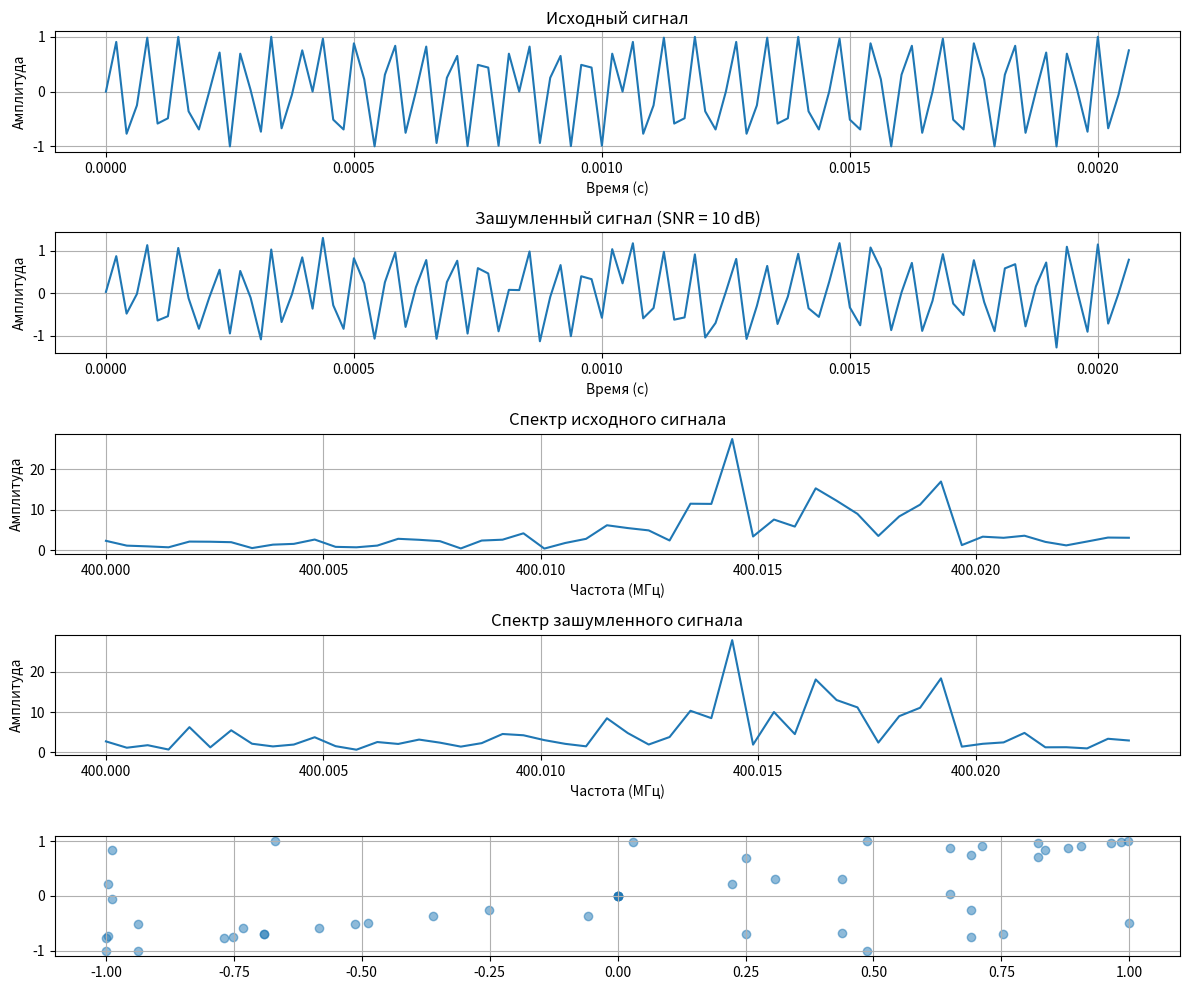

The matplotlib source for this figure:
import numpy as np
import matplotlib.pyplot as plt
from enum import Enum

class CommunicationModeEnum(Enum):
    DIRECT = "direct"
    REPEATER = "repeater"

class DMRSubscriber:
    # Параметры сигнала
    SAMPLE_RATE = 48000  # Частота дискретизации
    SYMBOL_RATE = 4800  # Символьная скорость (символов/с)
    SYMBOL_DURATION = 1 / SYMBOL_RATE  # Длительность символа
    SAMPLE_PER_SYMBOL = int(SAMPLE_RATE * SYMBOL_DURATION)  # Отсчетов на символ
    num_symbols = 10  # Количество символов
    CARRIER_FREQ = 400e6
    DEVIATION = 648
    DMR_FREQUENCIES_MAP = {
        (0,0): 3 * DEVIATION,
        (0,1): DEVIATION,
        (1,0): -DEVIATION,
        (1,1): -3 * DEVIATION
    }

    def __init__(self, id):
        self.id = id
        self.SYMBOL_DURATION = 1 / self.SYMBOL_RATE  # Длительность символа
        self.SAMPLE_PER_SYMBOL = int(self.SAMPLE_RATE * self.SYMBOL_DURATION)  # Отсчетов на символ
        self.frequencies = self._calculate_frequencies()
        self.tx_buffer = [] # Буфер для передачи
        self.rx_buffer = [] # Буфер для приема
        self.communication_mode = None  # Объект, реализующий логику передачи

    def _calculate_frequencies(self):
        """Вычисляет частоты для каждого символа на основе несущей и девиации."""
        frequencies = [
            self.CARRIER_FREQ + self.DMR_FREQUENCIES_MAP[(0,0)],
            self.CARRIER_FREQ + self.DMR_FREQUENCIES_MAP[(0,1)],
            self.CARRIER_FREQ + self.DMR_FREQUENCIES_MAP[(1,0)],
            self.CARRIER_FREQ + self.DMR_FREQUENCIES_MAP[(1,1)]
        ]
        return frequencies

    def modulate(self, symbols):
        """Генерирует 4-FSK сигнал на основе символов."""
        t = np.linspace(0, self.SYMBOL_DURATION, self.SAMPLE_PER_SYMBOL, endpoint=False)
        signal = np.array([])
        for sym in symbols:
            freq = self.frequencies[sym]
            samples = np.sin(2 * np.pi * freq * t)
            signal = np.concatenate((signal, samples))
        return signal

    def add_noise(self, signal, snr_db):
        """Добавляет шум к сигналу с заданным SNR."""
        signal_power = np.mean(signal ** 2)
        noise_power_db = 10 * np.log10(signal_power) - snr_db
        noise_power = 10 ** (noise_power_db / 10)
        noise = np.sqrt(noise_power) * np.random.normal(0, 1, len(signal))
        noisy_signal = signal + noise
        return noisy_signal

    @staticmethod
    def generate_signal(bits):
        # Создание сигнала
        t = np.linspace(0, DMRSubscriber.SYMBOL_DURATION, DMRSubscriber.SAMPLE_PER_SYMBOL, endpoint=False)
        symbol = list(zip(bits[::2], bits[1::2]))
        signal = np.array([])
        for sym in symbol:
            freq = DMRSubscriber.CARRIER_FREQ + DMRSubscriber.DMR_FREQUENCIES_MAP[sym]
            print(freq)
            samples = np.sin(2 * np.pi * freq * t)
            signal = np.concatenate((signal, samples))

        return signal

    def demodulate(self, signal):
        # Демодуляция сигнала
        received_symbols = []
        num_symbols = len(signal) // self.SAMPLE_PER_SYMBOL
        for i in range(num_symbols):
            start = i * self.SAMPLE_PER_SYMBOL
            end = start + self.SAMPLE_PER_SYMBOL
            segment = signal[start:end]

            # Анализ спектра
            fft_result = np.fft.fft(segment)
            fft_magnitude = np.abs(fft_result)
            freqs = np.fft.fftfreq(self.SAMPLE_PER_SYMBOL, 1 / self.SAMPLE_RATE)

            # Поиск максимальной частоты
            max_idx = np.argmax(fft_magnitude[:self.SAMPLE_PER_SYMBOL // 2])
            detected_freq = freqs[max_idx]

            # Сопоставление с ближайшей частотой
            sym_idx = np.argmin(np.abs(detected_freq - np.array(self.frequencies)))
            received_symbols.append(sym_idx)
        return received_symbols

    def generate_symbols_from_bits(self, bit_string):
        """Генерирует символы DMR 4-FSK на основе битовой строки."""
        symbols = []
        for i in range(0, len(bit_string), 2):  # Берем по 2 бита
            try:
                bit_pair = bit_string[i:i+2] #  slice - обрабатывает короткую строку в конце
                symbol_key = bit_pair.zfill(2) # заполняем нулями, если меньше 2 бит
                symbol_key = (int(bit_pair[0]), int(bit_pair[1]))
                #  В DMR ключи битовых пар - строки
                symbol_index =  list(self.DMR_FREQUENCIES_MAP.keys()).index(symbol_key)
                symbols.append(symbol_index)
            except (KeyError, IndexError):
                print(f"Invalid bit pair: {bit_string[i:i+2]}.  Skipping.")
                continue # Или другая обработка ошибки.
        return np.array(symbols)

    def prepare_message(self, bit_string):
        """Готовит сообщение для передачи."""
        symbols = self.generate_symbols_from_bits(bit_string)
        signal = self.modulate(symbols)
        self.tx_buffer.append(signal)

    def transmit(self):
        """Передает сигнал из буфера."""
        if self.tx_buffer:
            return self.tx_buffer.pop(0)  # Передаем первый сигнал из буфера
        else:
            return None

    def receive(self, signal):
        """Принимает сигнал и демодулирует его."""
        if signal is not None:
            self.rx_buffer.append(signal)
            symbols = self.demodulate(signal)
            return symbols
        else:
            return None

    def set_communication_mode(self, communication_mode):
        """Устанавливает объект, реализующий логику связи."""
        self.communication_mode = communication_mode

class DMRVisualizer:
    def __init__(self, subscriber):
        self.subscriber = subscriber

    def plot_signal(self, time_axis, signal, title, *subplot_num):
        """Отрисовывает временной график сигнала."""
        plt.subplot(*subplot_num)
        plt.plot(time_axis, signal)
        plt.title(title)
        plt.xlabel('Время (с)')
        plt.ylabel('Амплитуда')
        plt.grid(True)

    def plot_spectrum(self, signal, title, *subplot_num):
        """Отрисовывает спектр сигнала."""
        plt.subplot(*subplot_num)
        fft = np.fft.fft(signal)
        freqs = DMRSubscriber.CARRIER_FREQ + np.fft.fftfreq(len(signal), 1 / self.subscriber.SAMPLE_RATE)
        plt.plot(freqs[:len(freqs) // 2] / 1e6, np.abs(fft[:len(fft) // 2]))
        # for f in self.subscriber.frequencies:
        #     plt.axvline(f, color='r', linestyle='--', alpha=0.5)
        plt.title(title)
        plt.xlabel('Частота (МГц)')
        plt.ylabel('Амплитуда')
        plt.grid(True)

    def plot_demodulation_table(self, symbols, received_symbols, *subplot_num):
        """Отрисовывает таблицу результатов демодуляции."""
        plt.subplot(*subplot_num)
        plt.axis('off')
        num_symbols = len(symbols)
        table_data = [[f'Symbol {i}', f'Original: {symbols[i]}', f'Received: {received_symbols[i]}']
                      for i in range(num_symbols)]
        plt.table(cellText=table_data, colWidths=[0.2] * 3, loc='center')
        plt.title('Результаты демодуляции')

    def plot_constellation(self, signal: np.ndarray, *subplot_num):
        """Диаграмма созвездия"""
        plt.subplot(*subplot_num)
        # Выделение I/Q компонентов
        analytic_signal = signal[:len(signal)//2] + 1j*signal[len(signal)//2:]
        plt.scatter(np.real(analytic_signal), np.imag(analytic_signal), alpha=0.5)
        # plt.set_title('Диаграмма созвездия')
        plt.grid(True)

    def visualize(self, signal, noisy_signal, symbols, received_symbols, snr_db):
        """Визуализирует все данные."""
        plt.figure(figsize=(12, 10))

        # График исходного сигнала
        self.plot_signal(np.arange(len(signal)) / self.subscriber.SAMPLE_RATE, signal, 'Исходный сигнал', 5, 1, 1)

        # График зашумленного сигнала
        self.plot_signal(np.arange(len(noisy_signal)) / self.subscriber.SAMPLE_RATE, noisy_signal,
                         f'Зашумленный сигнал (SNR = {snr_db} dB)', 5, 1, 2)

        # Спектры
        self.plot_spectrum(signal, 'Спектр исходного сигнала', 5, 1, 3)
        self.plot_spectrum(noisy_signal, 'Спектр зашумленного сигнала', 5, 1, 4)
        self.plot_constellation(signal, 5, 1, 5)
        # Таблица демодулированных символов
        # self.plot_demodulation_table(symbols, received_symbols, 4, 1, 4)

        plt.tight_layout()
        plt.show()

class TDMAFrame:
    """Класс, представляющий TDMA кадр."""
    def __init__(self, num_slots, slot_duration):
        self.num_slots = num_slots
        self.slot_duration = slot_duration # В секундах
        self.slots = [None] * num_slots # None = слот свободен

    def insert_signal(self, signal, slot_number):
        """Вставляет сигнал в указанный слот."""
        if 0 <= slot_number < self.num_slots:
             self.slots[slot_number] = signal
        else:
            raise ValueError("Invalid slot number.")

    def get_slot_signal(self, slot_number):
        """Возвращает сигнал из указанного слота."""
        if 0 <= slot_number < self.num_slots:
            return self.slots[slot_number]
        else:
            raise ValueError("Invalid slot number.")

    def get_frame_signal(self):
      """Собирает сигналы из всех слотов в один кадр."""
      frame_signal = np.array([])
      for slot in self.slots:
         if slot is not None:
            frame_signal = np.concatenate((frame_signal, slot))
         else:
            # Если слот пустой, добавляем тишину (нулевые отсчеты)
            frame_signal = np.concatenate((frame_signal, np.zeros(int(self.slot_duration * DMRSubscriber.SAMPLE_RATE))))
      return frame_signal

class CommunicationMode:
    """Абстрактный базовый класс для режимов связи."""
    def __init__(self, mode: CommunicationModeEnum):
        self.mode = mode

    def transmit(self, subscriber, destination_subscriber):
        """Передает сигнал от абонента (абстрактный метод)."""
        raise NotImplementedError

    def receive(self, signal, subscriber):
        """Принимает сигнал абонентом (абстрактный метод)."""
        raise NotImplementedError

class DirectMode(CommunicationMode):
    """Режим прямой связи."""
    def __init__(self):
        super().__init__(CommunicationModeEnum.DIRECT)

    def transmit(self, subscriber, destination_subscriber):
        """Передает сигнал напрямую другому абоненту."""
        return subscriber.transmit()

    def receive(self, signal, subscriber):
        """Принимает сигнал напрямую от другого абонента."""
        return subscriber.receive(signal)


class RepeaterMode(CommunicationMode):
    """Режим связи через ретранслятор."""
    def __init__(self, repeater, slot_number):
        super().__init__(CommunicationModeEnum.REPEATER)
        self.repeater = repeater
        self.slot_number = slot_number

    def transmit(self, subscriber):
        """Передает сигнал ретранслятору."""
        signal = subscriber.transmit()
        if signal is not None:
            return signal, self.slot_number  # Возвращаем и сигнал, и номер слота
        else:
            return None, None

    def receive(self, signal, subscriber):
        """Принимает сигнал от ретранслятора."""
        return subscriber.receive(signal)


class Repeater:
    """Класс, представляющий ретранслятор."""
    def __init__(self, num_slots, slot_duration):
        self.tdma_frame = TDMAFrame(num_slots, slot_duration)

    def receive(self, signal, slot_number):
        """Принимает сигнал от абонента и помещает его в TDMA кадр."""
        self.tdma_frame.insert_signal(signal, slot_number)

    def transmit(self):
        """Передает TDMA кадр."""
        return self.tdma_frame.get_frame_signal()


# ==============================================================================================
#  Словари режимов и визуализации
# ==============================================================================================
def direct_mode_simulation(subscriber1, subscriber2, snr_db):
    """Симуляция в прямом режиме."""
    signal1 = subscriber1.communication_mode.transmit(subscriber1, subscriber2)  # передаем
    signal2 = subscriber2.communication_mode.transmit(subscriber2, subscriber1)  # передаем

    # Subscriber1 передает, Subscriber2 принимает
    if signal1 is not None:
        noisy_signal1 = subscriber1.add_noise(signal1, snr_db)
        received_symbols2 = subscriber2.communication_mode.receive(noisy_signal1, subscriber2)  # принимаем
    else:
        received_symbols2 = None

    # Subscriber2 передает, Subscriber1 принимает
    if signal2 is not None:
        noisy_signal2 = subscriber2.add_noise(signal2, snr_db)
        received_symbols1 = subscriber1.communication_mode.receive(noisy_signal2, subscriber1)  # принимаем
    else:
        received_symbols1 = None

    return signal2, noisy_signal2, received_symbols1 # Передаем необходимые переменные для визуализации


def repeater_mode_simulation(subscriber1, subscriber2, repeater, snr_db):
    """Симуляция в режиме ретранслятора."""
    # Симуляция TDMA кадра (с ретранслятором)
    # Subscriber1 передает в первом слоте
    signal1, slot_number1 = subscriber1.communication_mode.transmit(subscriber1) # Передаем с указанием слота
    if signal1 is not None:
        noisy_signal1 = subscriber1.add_noise(signal1, snr_db) # Добавляем шум
        repeater.receive(noisy_signal1, slot_number1) # Ретранслятор принимает

    # Subscriber2 передает во втором слоте
    signal2, slot_number2 = subscriber2.communication_mode.transmit(subscriber2)  # Передаем с указанием слота
    if signal2 is not None:
        noisy_signal2 = subscriber2.add_noise(signal2, snr_db) # Добавляем шум
        repeater.receive(noisy_signal2, slot_number2)  # Ретранслятор принимает

    # Ретранслятор передает TDMA кадр
    tdma_frame_signal = repeater.transmit()

    # Subscriber2 принимает TDMA кадр и демодулирует (slot 1)
    received_signal_slot1 = repeater.tdma_frame.get_slot_signal(0)
    if received_signal_slot1 is not None:
        received_symbols2 = subscriber2.communication_mode.receive(received_signal_slot1, subscriber2)  # Принимаем
    else:
        received_symbols2 = None

    # Subscriber1 принимает TDMA кадр и демодулирует (slot 2)
    received_signal_slot2 = repeater.tdma_frame.get_slot_signal(1)
    if received_signal_slot2 is not None:
        received_symbols1 = subscriber1.communication_mode.receive(received_signal_slot2, subscriber1) # Принимаем
    else:
        received_symbols1 = None
    return signal2, received_signal_slot2, received_symbols1  # Передаем необходимые переменные для визуализации

#  Связываем режимы с функциями симуляции
MODE_SIMULATION_MAP = {
    CommunicationModeEnum.DIRECT: direct_mode_simulation,
    CommunicationModeEnum.REPEATER: repeater_mode_simulation
}

#  Связываем режимы с текстовым описанием для вывода
MODE_DISPLAY_MAP = {
    CommunicationModeEnum.DIRECT: "Direct Mode",
    CommunicationModeEnum.REPEATER: "Repeater Mode"
}

# if __name__ == '__main__':
#     # Создание экземпляра абонента DMR
#     subscriber1 = DMRSubscriber(id=1)
#     subscriber2 = DMRSubscriber(id=2)
#
#     # Создание экземпляра визуализатора
#     visualizer = DMRVisualizer(subscriber1)
#
#     # Параметры сигнала
#     num_bits = 20  # Количество бит
#     snr_db = 30  # SNR в dB
#
#     # Генерация битовой последовательности и преобразование ее в символы DMR
#     bit_string = ''.join(str(np.random.randint(0, 2)) for _ in range(num_bits))  # Генерация строки бит
#     symbols = subscriber1.generate_symbols_from_bits(bit_string)  # Преобразование в символы
#     num_symbols = len(symbols)  # обновляем, если symbols изменились.
#
#     # Модуляция сигнала
#     signal = subscriber1.modulate(symbols)
#
#     # Добавление шума
#     noisy_signal = subscriber1.add_noise(signal, snr_db)
#
#     # Демодуляция сигнала
#     received_symbols = subscriber1.demodulate(noisy_signal)
#
#     # Визуализация результатов
#     visualizer.visualize(signal, noisy_signal, symbols, received_symbols, snr_db)

if __name__ == '__main__':
    # Параметры TDMA
    num_slots = 2
    slot_duration = 0.05  # секунды

    # Создание абонентов DMR
    subscriber1 = DMRSubscriber(id=1)
    subscriber2 = DMRSubscriber(id=2)

    # Создание визуализатора (для subscriber1)
    visualizer = DMRVisualizer(subscriber1)

    # Создание ретранслятора
    repeater = Repeater(num_slots=num_slots, slot_duration=slot_duration)

    # Параметры сигнала
    num_bits = 20
    snr_db = 10

    # ----------------------------------------------------------------------
    #  Настройка режима работы
    # ----------------------------------------------------------------------
    # Direct Mode
    # communication_mode1 = DirectMode()
    # communication_mode2 = DirectMode()

    # Repeater Mode
    communication_mode1 = RepeaterMode(repeater, slot_number=0)
    communication_mode2 = RepeaterMode(repeater, slot_number=1)

    subscriber1.set_communication_mode(communication_mode1)
    subscriber2.set_communication_mode(communication_mode2)
    # ----------------------------------------------------------------------

    # 1. Subscriber1 готовит сообщение
    bit_string1 = ''.join(str(np.random.randint(0, 2)) for _ in range(num_bits))
    subscriber1.prepare_message(bit_string1)

    # 2. Subscriber2 готовит сообщение
    bit_string2 = ''.join(str(np.random.randint(0, 2)) for _ in range(num_bits))
    subscriber2.prepare_message(bit_string2)

    # ==========================================================================
    #  Симуляция передачи (без if/else)
    # ==========================================================================
    simulation_function = MODE_SIMULATION_MAP[subscriber1.communication_mode.mode]  # Получаем функцию симуляции
    signal2, received_signal, received_symbols1 = simulation_function(subscriber1, subscriber2, repeater, snr_db)  # Вызываем функцию
    # ==========================================================================

    # Вывод результатов для Subscriber1 (принятое сообщение)
    if received_symbols1 is not None:
        print(f"Subscriber {subscriber1.id} received symbols: {received_symbols1}")
    else:
        print(f"Subscriber {subscriber1.id}: No message received.")

    # Визуализация (только для subscriber1 для примера)
    if received_signal is not None and signal2 is not None:
        # Ограничиваем noisy_signal длиной signal для визуализации
        min_len = min(len(signal2), len(received_signal))
        signal2 = signal2[:min_len]
        received_signal = received_signal[:min_len]
        visualizer.visualize(signal2, received_signal, subscriber2.generate_symbols_from_bits(bit_string2), received_symbols1, snr_db)
    else:
        print(f"No signal to visualize for Subscriber 1 in {MODE_DISPLAY_MAP[subscriber1.communication_mode.mode]}")